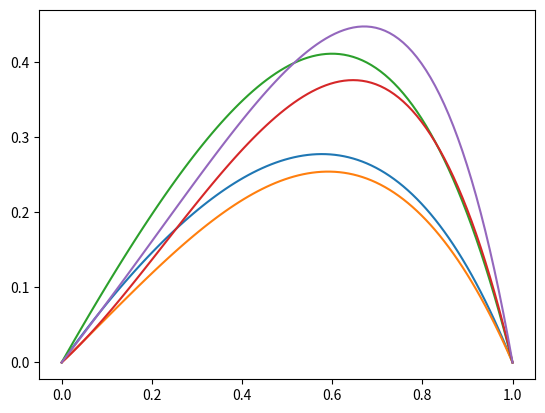

Source code (Python):
"""

Field Computation by Moment Methods - Harrington
Sec 1.4 Example

- d^2 f / d x^2 = 1 + x^2
f(0) = f(1) = 0

Solution:

f(x) = 5x/6 - x^2/2 - x^4/3

Power Series Solution

L = - d^2 / dx^2

f_n(x) = x - x^(n+1)

- d^2 f / d x^2 = 1 + x^2 = sum (n=1;N) (a_n * L(f_n(x)))


l_mn = n * (n + 1) * (m / (N + 1))^(n-1)
g_m  = 1 + 4 * (m / (N + 1))^2
w_m  = delta (x - x_m)
"""

import numpy as np
import matplotlib.pyplot as plt


def gen_coef(dim=1):
    vec = np.empty((dim))
    for i in range(dim):
        m = i + 1
        val = 1 + 4 * (m / (dim + 1))**2
        vec[i] = val
    return vec


def gen_mat(dim=1):
    mat = np.empty((dim, dim))
    for (i0, i1), val in np.ndenumerate(mat):
        m, n = i0 + 1, i1 + 1
        val = n * (n + 1) * (m / (dim + 1))**(n - 1)
        mat[i0, i1] = val
    return mat


def gen_fmn(px, dim=1):
    mat = gen_mat(dim)
    vec = gen_coef(dim)
    coef = np.dot(vec, np.linalg.inv(mat))

    print("dim", dim)
    print(mat)
    print(vec)
    print(coef)

    py = np.empty_like(px)
    for i in range(dim):
        n = i + 1
        py += coef[i] * (px - px**(n))
    return py


if __name__ == '__main__':
    px = np.linspace(0, 1, 100)

    f1 = gen_fmn(px, 1)
    f2 = gen_fmn(px, 2)
    f3 = gen_fmn(px, 3)
    f4 = gen_fmn(px, 4)
    f5 = gen_fmn(px, 5)
    f6 = gen_fmn(px, 6)

    f_ex = - px**4 / 3 - px**2 / 2 + 5 * px / 6

    plt.figure()
    plt.plot(px, f_ex)
    #plt.plot(px, f1)
    #plt.plot(px, f2)
    plt.plot(px, f3)
    plt.plot(px, f4)
    plt.plot(px, f5)
    plt.plot(px, f6)

    #plt.plot(px, gen_fmn(px, 4))
    #plt.plot(px, gen_fmn(px, 5))
    plt.show()
